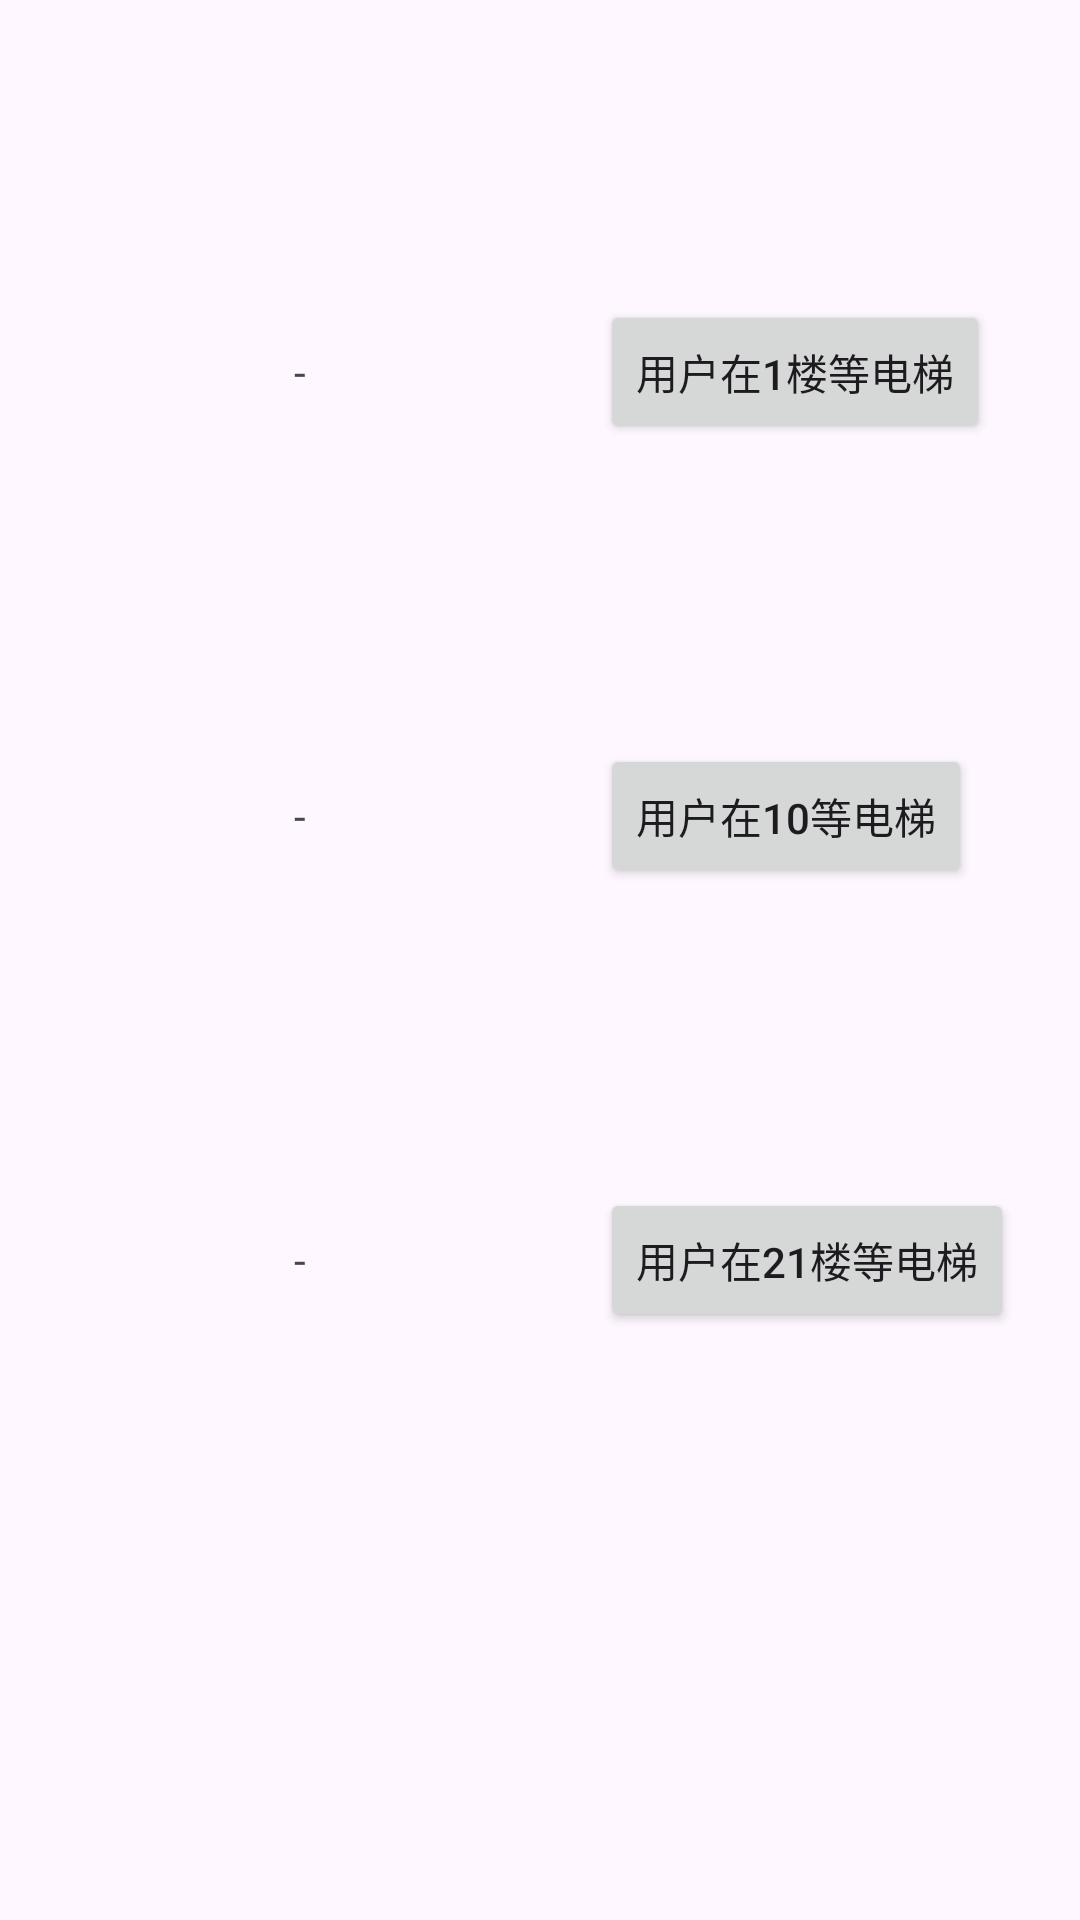

This screen was rendered from an Android layout file. Write that file and the resources it references.
<!-- AndroidManifest.xml: application theme Theme.Labrador -->
<!-- res/layout/activity_main2.xml -->
<?xml version="1.0" encoding="utf-8"?>
<LinearLayout
    xmlns:android="http://schemas.android.com/apk/res/android"
    xmlns:app="http://schemas.android.com/apk/res-auto"
    xmlns:tools="http://schemas.android.com/tools"
    android:layout_width="match_parent"
    android:layout_height="match_parent"
    android:orientation="vertical">

     

    
    <LinearLayout
        android:layout_width="match_parent"
        android:layout_height="wrap_content"
        android:layout_marginTop="100dp">

        <TextView
            android:id="@+id/tv1_state"
            android:layout_width="200dp"
            android:layout_height="match_parent"
            android:gravity="center"
            android:text="-"
            android:textSize="14sp"
            />

        <Button
            android:id="@+id/bt1_do"
            android:layout_width="wrap_content"
            android:layout_height="wrap_content"
            android:text="用户在1楼等电梯"
            />

    </LinearLayout>

    
    <LinearLayout
        android:layout_width="match_parent"
        android:layout_height="wrap_content"
        android:layout_marginTop="100dp">

        <TextView
            android:id="@+id/tv10_state"
            android:layout_width="200dp"
            android:layout_height="match_parent"
            android:gravity="center"
            android:text="-"
            android:textSize="14sp"
            />

        <Button
            android:id="@+id/bt10_do"
            android:layout_width="wrap_content"
            android:layout_height="wrap_content"
            android:text="用户在10等电梯"
            />

    </LinearLayout>

    
    <LinearLayout
        android:layout_width="match_parent"
        android:layout_height="wrap_content"
        android:layout_marginTop="100dp">

        <TextView
            android:id="@+id/tv21_state"
            android:layout_width="200dp"
            android:layout_height="match_parent"
            android:gravity="center"
            android:text="-"
            android:textSize="14sp"
            />

        <Button
            android:id="@+id/bt21_do"
            android:layout_width="wrap_content"
            android:layout_height="wrap_content"
            android:text="用户在21楼等电梯"
            />

    </LinearLayout>

</LinearLayout>
<!-- resources referenced by this layout -->
<resources>
  <style name="Theme.Labrador" parent="Base.Theme.Labrador" />
  <style name="Base.Theme.Labrador" parent="Theme.Material3.DayNight.NoActionBar">
          
          
      </style>
</resources>
